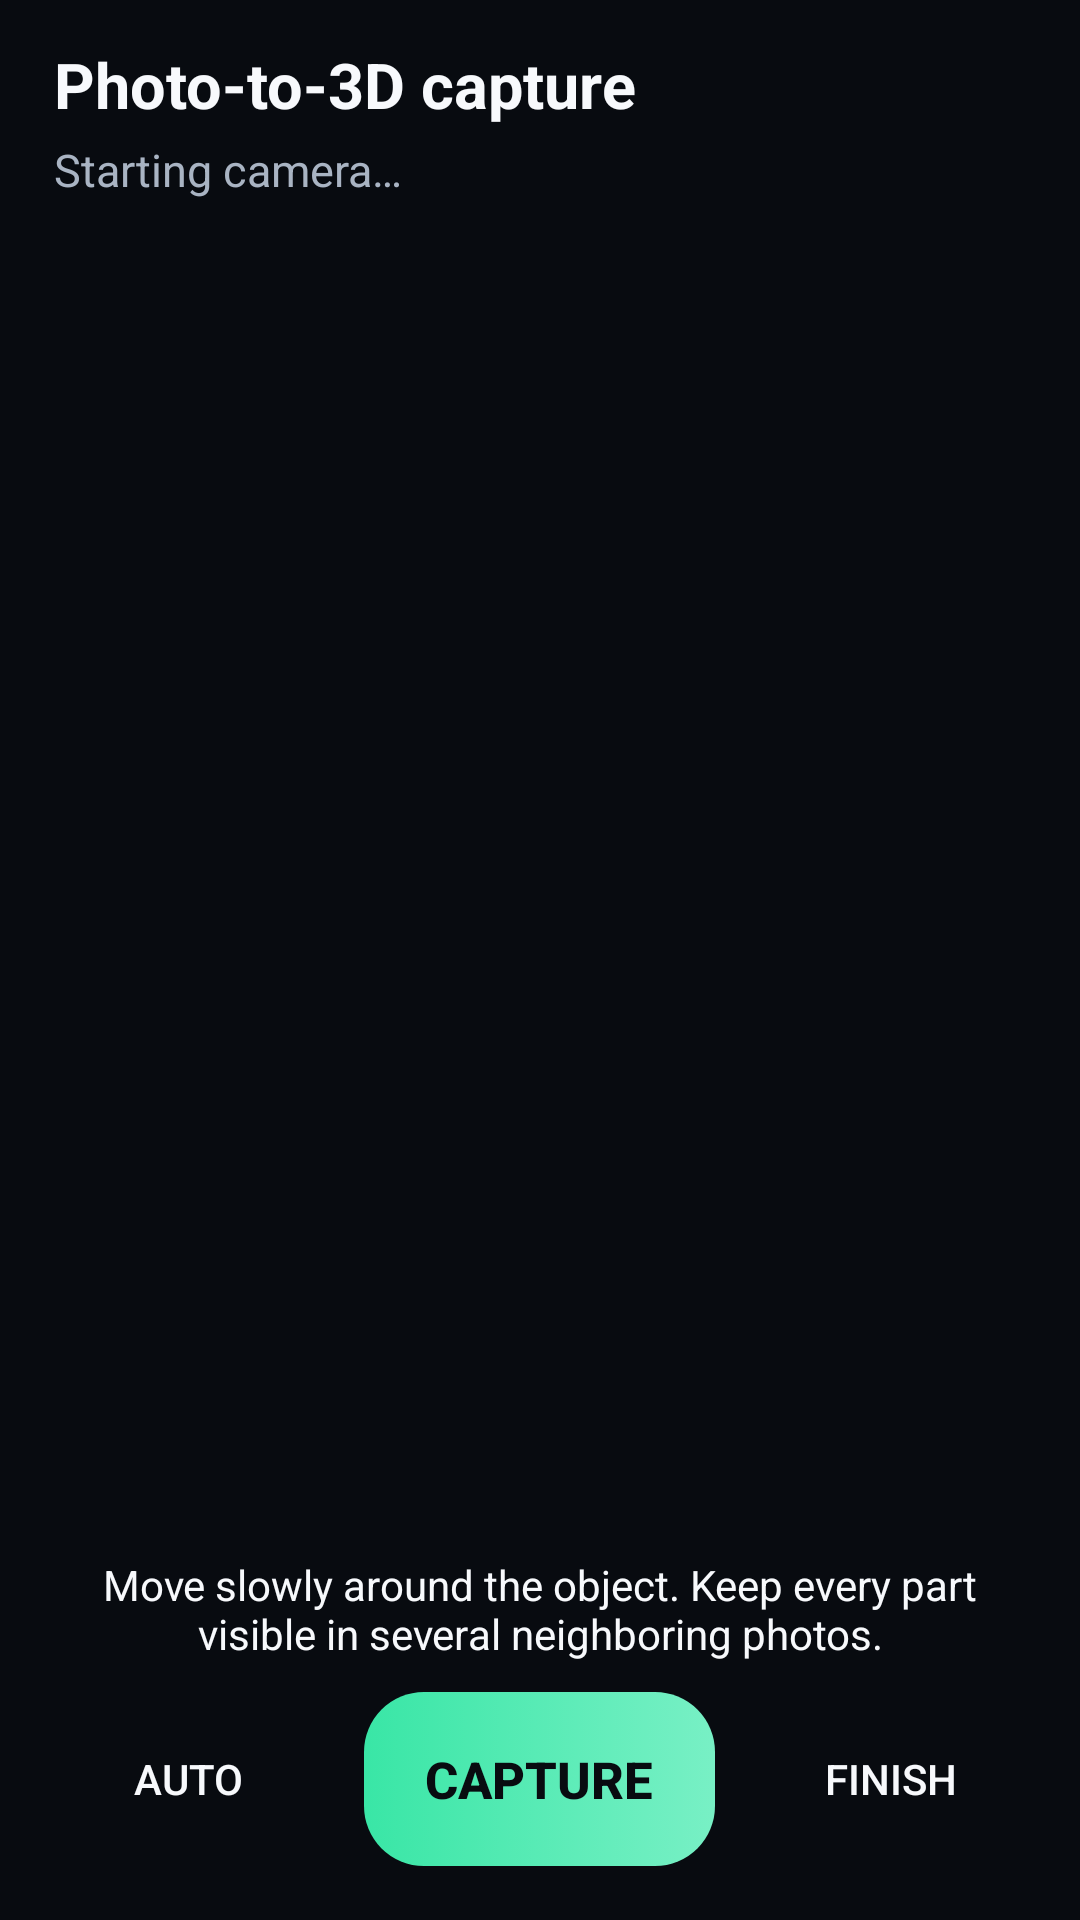

The Android layout XML behind this screen, and the referenced resources:
<!-- AndroidManifest.xml: application theme AppTheme -->
<!-- res/layout/activity_photo_dataset.xml -->
<?xml version="1.0" encoding="utf-8"?>
<FrameLayout xmlns:android="http://schemas.android.com/apk/res/android"
    android:layout_width="match_parent"
    android:layout_height="match_parent"
    android:background="@color/scanner_background">

    <TextureView
        android:id="@+id/photo_preview"
        android:layout_width="match_parent"
        android:layout_height="match_parent" />

    <LinearLayout
        android:layout_width="match_parent"
        android:layout_height="wrap_content"
        android:layout_gravity="top"
        android:background="@color/scanner_scrim"
        android:orientation="vertical"
        android:paddingStart="18dp"
        android:paddingTop="14dp"
        android:paddingEnd="18dp"
        android:paddingBottom="14dp">

        <TextView
            android:layout_width="match_parent"
            android:layout_height="wrap_content"
            android:text="@string/photo_scan_title"
            android:textColor="@color/scanner_text"
            android:textSize="21sp"
            android:textStyle="bold" />

        <TextView
            android:id="@+id/photo_scan_status"
            android:layout_width="match_parent"
            android:layout_height="wrap_content"
            android:layout_marginTop="4dp"
            android:text="@string/photo_scan_initializing"
            android:textColor="@color/scanner_text_secondary"
            android:textSize="15sp" />
    </LinearLayout>

    <LinearLayout
        android:layout_width="match_parent"
        android:layout_height="wrap_content"
        android:layout_gravity="bottom"
        android:background="@color/scanner_scrim"
        android:orientation="vertical"
        android:paddingStart="14dp"
        android:paddingTop="12dp"
        android:paddingEnd="14dp"
        android:paddingBottom="18dp">

        <TextView
            android:layout_width="match_parent"
            android:layout_height="wrap_content"
            android:layout_marginBottom="10dp"
            android:gravity="center"
            android:text="@string/photo_scan_instruction"
            android:textColor="@color/scanner_text"
            android:textSize="14sp" />

        <LinearLayout
            android:layout_width="match_parent"
            android:layout_height="58dp"
            android:gravity="center"
            android:orientation="horizontal">

            <Button
                android:id="@+id/photo_scan_auto"
                style="@style/ScannerToolbarText"
                android:layout_width="0dp"
                android:layout_height="52dp"
                android:layout_weight="1"
                android:text="@string/photo_scan_auto_start" />

            <Button
                android:id="@+id/photo_scan_capture"
                style="@style/ScannerPrimaryButton"
                android:layout_width="0dp"
                android:layout_height="58dp"
                android:layout_marginStart="10dp"
                android:layout_weight="1.2"
                android:text="@string/photo_scan_capture" />

            <Button
                android:id="@+id/photo_scan_finish"
                style="@style/ScannerToolbarText"
                android:layout_width="0dp"
                android:layout_height="52dp"
                android:layout_marginStart="10dp"
                android:layout_weight="1"
                android:text="@string/photo_scan_finish" />
        </LinearLayout>
    </LinearLayout>
</FrameLayout>
<!-- resources referenced by this layout -->
<resources>
  <color name="scanner_background">#080B10</color>
  <color name="scanner_scrim">#A6080B10</color>
  <color name="scanner_text">#F7F9FC</color>
  <color name="scanner_text_secondary">#A9B4C3</color>
  <string name="photo_scan_auto_start" tools:ignore="MissingTranslation">Auto</string>
  <string name="photo_scan_capture" tools:ignore="MissingTranslation">Capture</string>
  <string name="photo_scan_finish" tools:ignore="MissingTranslation">Finish</string>
  <string name="photo_scan_initializing" tools:ignore="MissingTranslation">Starting camera…</string>
  <string name="photo_scan_instruction" tools:ignore="MissingTranslation">Move slowly around the object. Keep every part visible in several neighboring photos.</string>
  <string name="photo_scan_title" tools:ignore="MissingTranslation">Photo-to-3D capture</string>
  <style name="ScannerPrimaryButton">
          <item name="android:layout_height">58dp</item>
          <item name="android:background">@drawable/scanner_primary_button</item>
          <item name="android:textColor">@color/scanner_background</item>
          <item name="android:textSize">17sp</item>
          <item name="android:textStyle">bold</item>
          <item name="android:fontFamily">sans-serif-medium</item>
          <item name="android:stateListAnimator">@null</item>
          <item name="android:minHeight">0dp</item>
          <item name="android:minWidth">0dp</item>
      </style>
  <style name="ScannerToolbarText">
          <item name="android:layout_height">48dp</item>
          <item name="android:textColor">@color/scanner_text</item>
          <item name="android:textSize">14sp</item>
          <item name="android:fontFamily">sans-serif-medium</item>
          <item name="android:gravity">center</item>
          <item name="android:background">@drawable/scanner_toolbar_button</item>
          <item name="android:stateListAnimator">@null</item>
          <item name="android:minHeight">48dp</item>
          <item name="android:minWidth">48dp</item>
      </style>
  <style name="AppTheme" parent="@android:style/Theme.Material.NoActionBar">
          <item name="android:fontFamily">sans-serif</item>
          <item name="android:windowBackground">@color/scanner_background</item>
          <item name="android:colorAccent">@color/scanner_accent</item>
          <item name="android:navigationBarColor">@color/scanner_background</item>
          <item name="android:statusBarColor">@color/scanner_background</item>
          <item name="android:windowLightStatusBar">false</item>
          <item name="android:windowNoTitle">true</item>
      </style>
  <!-- drawable scanner_primary_button (drawable) -->
  <?xml version="1.0" encoding="utf-8"?>
  <selector xmlns:android="http://schemas.android.com/apk/res/android">
      <item android:state_pressed="true">
          <shape>
              <solid android:color="@color/scanner_accent_pressed" />
              <corners android:radius="20dp" />
          </shape>
      </item>
      <item>
          <shape>
              <gradient android:angle="0" android:startColor="@color/scanner_accent" android:endColor="#78F0C5" />
              <corners android:radius="20dp" />
          </shape>
      </item>
  </selector>
  <color name="scanner_accent">#39E6A6</color>
  <color name="scanner_accent_pressed">#19BF82</color>
  <color name="scanner_surface_pressed">#F0263040</color>
</resources>
